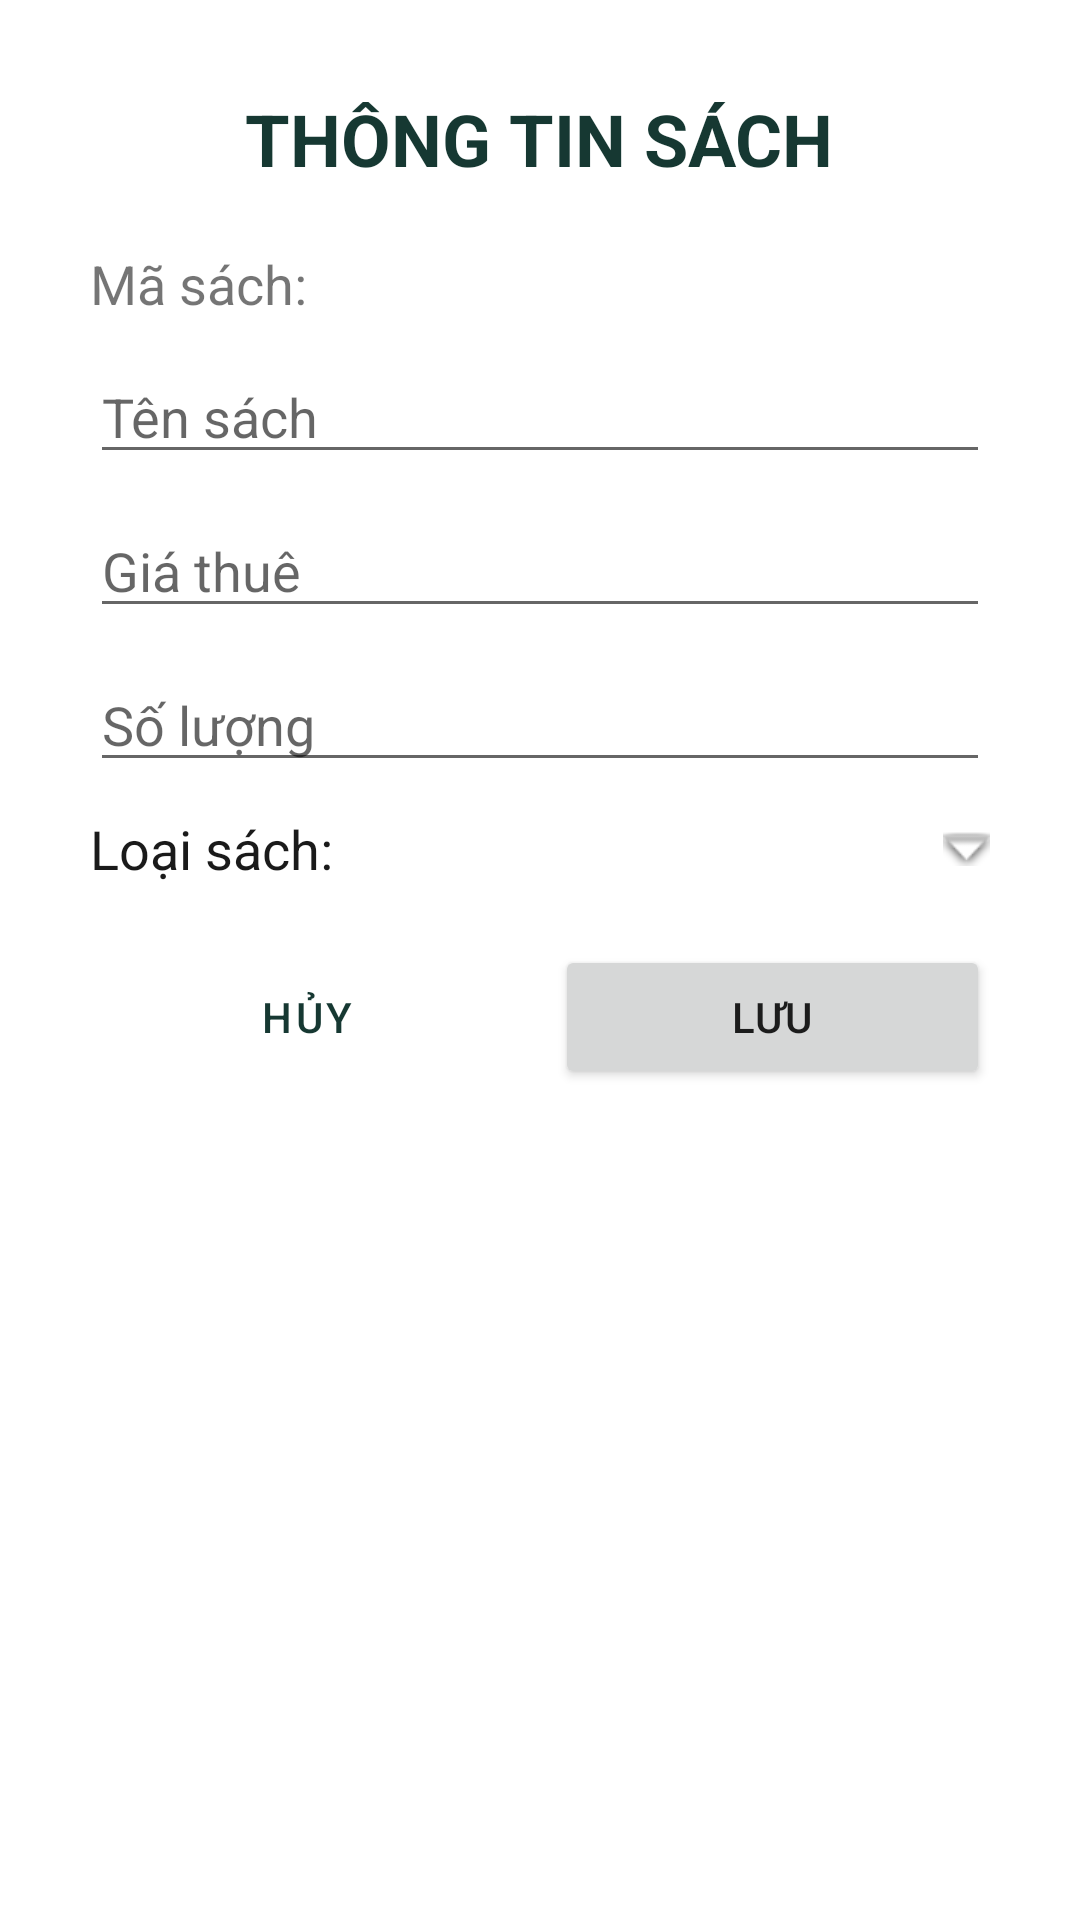

Android layout source for this screen:
<!-- AndroidManifest.xml: application theme Theme.Test2 -->
<!-- res/layout/dialog_sach.xml -->
<?xml version="1.0" encoding="utf-8"?>
<LinearLayout xmlns:android="http://schemas.android.com/apk/res/android"
    android:layout_width="match_parent"
    android:layout_height="wrap_content"
    android:minWidth="400dp"
    android:orientation="vertical"
    android:padding="30dp">

    <TextView
        android:layout_width="wrap_content"
        android:layout_height="wrap_content"
        android:layout_gravity="center"
        android:text="THÔNG TIN SÁCH"
        android:textSize="24sp"
        android:textStyle="bold"
        android:layout_marginBottom="10dp"
        android:textColor="#163832"/>

    <TextView
        android:id="@+id/tvMaSach"
        android:layout_width="wrap_content"
        android:layout_height="wrap_content"
        android:text="Mã sách: "
        android:textSize="18sp"
        android:layout_marginTop="10dp"/>

    <EditText
        android:id="@+id/edTenSach"
        android:layout_width="match_parent"
        android:layout_height="wrap_content"
        android:hint="Tên sách"
        android:textSize="18sp"
        android:layout_marginTop="10dp"/>

    <EditText
        android:id="@+id/edGiaThue"
        android:layout_width="match_parent"
        android:layout_height="wrap_content"
        android:hint="Giá thuê"
        android:inputType="number"
        android:textSize="18sp"
        android:layout_marginTop="10dp"/>

    <EditText
        android:id="@+id/edSoLuong"
        android:layout_width="match_parent"
        android:layout_height="wrap_content"
        android:hint="Số lượng"
        android:inputType="number"
        android:textSize="18sp"
        android:layout_marginTop="10dp"/>

    <LinearLayout
        android:id="@+id/layout_spLoaiSach"
        android:layout_width="match_parent"
        android:layout_height="wrap_content"
        android:orientation="horizontal"
        android:layout_marginTop="10dp"
        android:gravity="center_vertical"
        android:clickable="true"
        android:focusable="true"
        android:background="?attr/selectableItemBackground">

        <TextView
            android:id="@+id/tvLoaiSachLabel"
            android:layout_width="0dp"
            android:layout_height="wrap_content"
            android:layout_weight="1"
            android:text="Loại sách:"
            android:textSize="18sp"
            android:textColor="@color/black"/>

        <ImageView
            android:id="@+id/imgDropdown"
            android:layout_width="wrap_content"
            android:layout_height="wrap_content"
            android:src="@android:drawable/arrow_down_float" />
    </LinearLayout>

    <Spinner
        android:id="@+id/spLoaiSach"
        android:layout_width="match_parent"
        android:layout_height="0dp"
        android:visibility="invisible" />

    <LinearLayout
        android:layout_width="match_parent"
        android:layout_height="wrap_content"
        android:orientation="horizontal"
        android:layout_marginTop="20dp">

        <Button
            android:id="@+id/btnCancel"
            style="@style/Widget.App.Button.Outlined"
            android:layout_width="0dp"
            android:layout_height="wrap_content"
            android:layout_weight="1"
            android:text="Hủy"
            android:layout_marginEnd="5dp"/>

        <Button
            android:id="@+id/btnSave"
            android:layout_width="0dp"
            android:layout_height="wrap_content"
            android:layout_weight="1"
            android:text="Lưu"
            android:layout_marginStart="5dp"/>
    </LinearLayout>

</LinearLayout>
<!-- resources referenced by this layout -->
<resources>
  <color name="black">#FF1A1A1A</color>
  <style name="Widget.App.Button.Outlined" parent="Widget.MaterialComponents.Button.OutlinedButton">
          <item name="android:textColor">@color/primaryColor</item>
          <item name="strokeColor">@color/primaryColor</item>
          <item name="strokeWidth">1dp</item>
          <item name="backgroundTint">@color/white</item>
          <item name="rippleColor">@color/light_gray</item>
      </style>
  <style name="Theme.Test2" parent="Theme.MaterialComponents.DayNight.NoActionBar">
          
          <item name="colorPrimary">@color/primaryColor</item>
          <item name="colorPrimaryVariant">@color/primaryVariant</item>
          <item name="colorOnPrimary">@color/white</item>
          
          <item name="colorSecondary">@color/secondaryColor</item>
          <item name="colorSecondaryVariant">@color/teal_700</item>
          <item name="colorOnSecondary">@color/black</item>
          
          <item name="android:statusBarColor">?attr/colorPrimaryVariant</item>
  
          
          <item name="shapeAppearanceSmallComponent">@style/ShapeAppearance.App.SmallComponent</item>
          <item name="shapeAppearanceMediumComponent">@style/ShapeAppearance.App.MediumComponent</item>
          <item name="shapeAppearanceLargeComponent">@style/ShapeAppearance.App.LargeComponent</item>
      </style>
  <color name="primaryColor">#163832</color>
  <color name="white">#FFFFFFFF</color>
  <color name="light_gray">#F8F9FA</color>
  <color name="primaryVariant">#051F20</color>
  <color name="secondaryColor">#235347</color>
  <color name="teal_700">#235347</color>
  <style name="ShapeAppearance.App.SmallComponent" parent="ShapeAppearance.MaterialComponents.SmallComponent">
          <item name="cornerSize">8dp</item>
      </style>
  <style name="ShapeAppearance.App.MediumComponent" parent="ShapeAppearance.MaterialComponents.MediumComponent">
          <item name="cornerSize">12dp</item>
      </style>
  <style name="ShapeAppearance.App.LargeComponent" parent="ShapeAppearance.MaterialComponents.LargeComponent">
          <item name="cornerSize">16dp</item>
      </style>
</resources>
